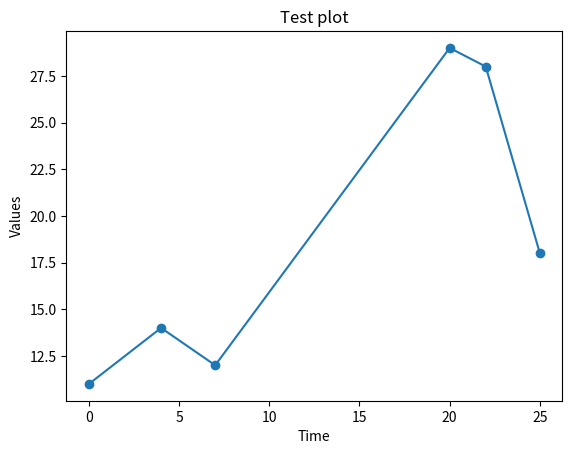

Python code for this plot:
from matplotlib import pyplot
import random

x_values =[0, 4, 7, 20, 22, 25]

y_values = [random.randint(0, 30) for i in range(len(x_values))]
#y_values = [0, 2, 4, 6, 8, 10]
pyplot.plot (x_values, y_values, 'o-')
pyplot.ylabel('Values')
pyplot.xlabel('Time')
pyplot.title('Test plot')
pyplot.show()

print("hello")